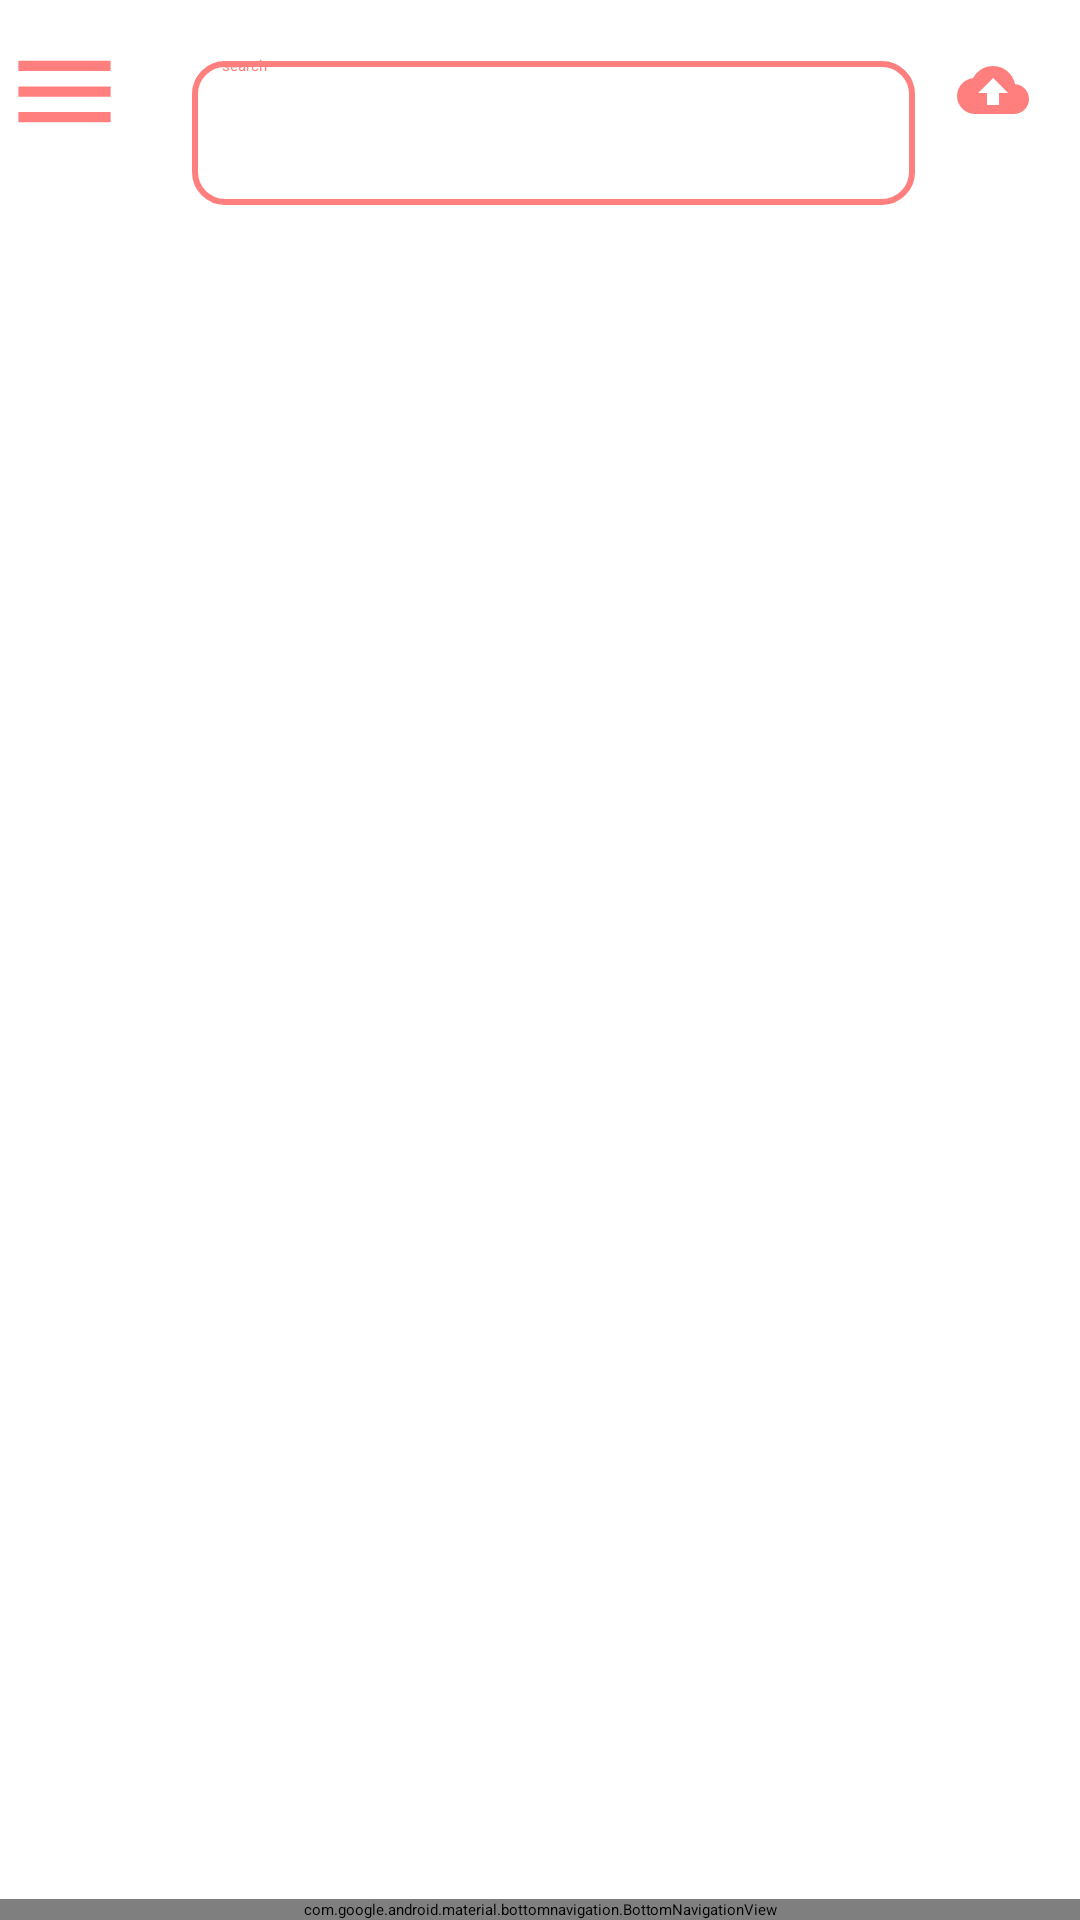

Write the Android layout XML for this screen, with the resource values it uses.
<!-- AndroidManifest.xml: application theme Theme.Finder -->
<!-- res/layout/activity_main.xml -->
<?xml version="1.0" encoding="utf-8"?>
<androidx.drawerlayout.widget.DrawerLayout
    xmlns:android="http://schemas.android.com/apk/res/android"
    xmlns:app="http://schemas.android.com/apk/res-auto"
    xmlns:tools="http://schemas.android.com/tools"
    android:id="@+id/main"
    android:layout_width="match_parent"
    android:layout_height="match_parent"
    android:background="@color/white"
    tools:context=".MainActivity">

    <androidx.constraintlayout.widget.ConstraintLayout
        android:layout_width="match_parent"
        android:layout_height="match_parent">

        <LinearLayout
            android:id="@+id/menulist"
            android:layout_width="match_parent"
            android:layout_height="wrap_content"
            android:layout_marginStart="1dp"
            android:layout_marginEnd="1dp"
            android:layout_marginTop="10dp"
            android:layout_marginBottom="16dp"
            android:orientation="horizontal"
            app:layout_constraintTop_toTopOf="parent"
            app:layout_constraintStart_toStartOf="parent"
            app:layout_constraintEnd_toEndOf="parent">

            <ImageButton
                android:id="@+id/menuButton"
                android:layout_width="41dp"
                android:layout_height="41dp"
                android:background="@drawable/baseline_menu_24"
                android:contentDescription="Menu Button" />

            <EditText
                android:id="@+id/usersearch"
                android:layout_width="wrap_content"
                android:layout_height="60dp"
                android:layout_marginStart="16dp"
                android:layout_marginEnd="8dp"
                android:layout_weight="1"
                android:background="@drawable/input_filed"
                android:ems="10"
                android:hint="search"
                android:inputType="text"
                android:paddingStart="16dp"
                android:shadowColor="#FF7F7F"
                android:textColorHint="#FF7F7F" />

            <TextView
                android:id="@+id/btnUpload"
                android:layout_width="wrap_content"
                android:layout_height="wrap_content"
                android:layout_marginTop="8dp"
                android:layout_marginEnd="16dp"
                android:background="@drawable/baseline_cloud_upload_24"
                android:gravity="center"
                android:textAlignment="center"
                android:textColor="@color/white" />

        </LinearLayout>

        <androidx.recyclerview.widget.RecyclerView
            android:id="@+id/rv_recyclerView"
            android:layout_width="0dp"
            android:layout_height="0dp"
            android:layout_marginTop="10dp"
            android:background="@color/white"
            app:layout_constraintBottom_toTopOf="@id/bottomNavigationView"
            app:layout_constraintEnd_toEndOf="parent"
            app:layout_constraintStart_toStartOf="parent"
            app:layout_constraintTop_toBottomOf="@id/menulist"
            tools:listitem="@layout/recycler_view_item_2" />

        <com.google.android.material.bottomnavigation.BottomNavigationView
            android:id="@+id/bottomNavigationView"
            android:layout_width="match_parent"
            android:layout_height="wrap_content"
            android:background="@color/white"
            app:itemTextColor="@color/pink"
            app:layout_constraintBottom_toBottomOf="parent"
            app:layout_constraintStart_toStartOf="parent"
            app:layout_constraintEnd_toEndOf="parent"
            app:menu="@menu/menu_list" />

    </androidx.constraintlayout.widget.ConstraintLayout>

    <com.google.android.material.navigation.NavigationView
        android:id="@+id/drawlayout"
        android:layout_width="wrap_content"
        android:layout_height="match_parent"
        android:layout_gravity="start"
        android:fitsSystemWindows="true"
        app:menu="@menu/sidebar" />

</androidx.drawerlayout.widget.DrawerLayout>
<!-- res/layout/recycler_view_item_2.xml (included above) -->
<?xml version="1.0" encoding="utf-8"?>
<androidx.constraintlayout.widget.ConstraintLayout
    xmlns:android="http://schemas.android.com/apk/res/android"
    xmlns:app="http://schemas.android.com/apk/res-auto"
    xmlns:tools="http://schemas.android.com/tools"
    android:layout_width="match_parent"
    android:layout_height="wrap_content">

    <de.hdodenhof.circleimageview.CircleImageView
        android:id="@+id/image"
        android:layout_width="50dp"
        android:layout_height="50dp"
        tools:src="@tools:sample/avatars"
        android:layout_marginStart="8dp"
        android:layout_marginTop="8dp"
        app:layout_constraintStart_toStartOf="parent"
        app:layout_constraintTop_toTopOf="parent" />

    <LinearLayout
        android:id="@+id/left_container"
        android:layout_width="wrap_content"
        android:layout_height="wrap_content"
        android:orientation="vertical"
        app:layout_constraintStart_toEndOf="@id/image"
        app:layout_constraintTop_toTopOf="parent"
        app:layout_constraintBottom_toBottomOf="parent"
        android:layout_marginStart="8dp">

        <TextView
            android:id="@+id/title"
            android:layout_width="wrap_content"
            android:layout_height="wrap_content"
            tools:text="@tools:sample/full_names"
            android:textSize="20sp"
            android:textColor="@android:color/black"
            android:layout_marginBottom="8dp" />

        <TextView
            android:id="@+id/description"
            android:layout_width="wrap_content"
            android:layout_height="wrap_content"
            tools:text="@tools:sample/lorem[4:10]"
            android:layout_marginEnd="8dp" />
    </LinearLayout>

    <LinearLayout
        android:id="@+id/right_container"
        android:layout_width="wrap_content"
        android:layout_height="wrap_content"
        android:orientation="vertical"
        app:layout_constraintEnd_toEndOf="parent"
        app:layout_constraintTop_toTopOf="parent"
        app:layout_constraintBottom_toBottomOf="parent"
        android:layout_marginEnd="8dp"
        android:gravity="end">

        <TextView
            android:id="@+id/price"
            android:layout_width="wrap_content"
            android:layout_height="wrap_content"
            tools:text="price"
            android:textSize="20sp"
            android:textColor="@android:color/black"
            android:layout_marginBottom="8dp" />

        <TextView
            android:id="@+id/status"
            android:layout_width="wrap_content"
            android:layout_height="wrap_content"
            tools:text="status"
            android:layout_marginBottom="8dp" />

        <TextView
            android:id="@+id/date"
            android:layout_width="wrap_content"
            android:layout_height="wrap_content"
            tools:text="@tools:sample/date/hhmm" />
    </LinearLayout>

</androidx.constraintlayout.widget.ConstraintLayout>
<!-- resources referenced by this layout -->
<resources>
  <color name="pink">#FF7F7F</color>
  <color name="white">#FFFFFFFF</color>
  <!-- drawable baseline_cloud_upload_24 (drawable) -->
  <vector xmlns:android="http://schemas.android.com/apk/res/android" android:height="24dp" android:tint="#FF7F7F" android:viewportHeight="24" android:viewportWidth="24" android:width="24dp">
        
      <path android:fillColor="@android:color/white" android:pathData="M19.35,10.04C18.67,6.59 15.64,4 12,4 9.11,4 6.6,5.64 5.35,8.04 2.34,8.36 0,10.91 0,14c0,3.31 2.69,6 6,6h13c2.76,0 5,-2.24 5,-5 0,-2.64 -2.05,-4.78 -4.65,-4.96zM14,13v4h-4v-4H7l5,-5 5,5h-3z"/>
      
  </vector>
  <!-- drawable baseline_menu_24 (drawable) -->
  <vector xmlns:android="http://schemas.android.com/apk/res/android" android:height="24dp" android:tint="#FF7F7F" android:viewportHeight="24" android:viewportWidth="24" android:width="24dp">
        
      <path android:fillColor="@android:color/white" android:pathData="M3,18h18v-2L3,16v2zM3,13h18v-2L3,11v2zM3,6v2h18L21,6L3,6z"/>
      
  </vector>
  <!-- drawable input_filed (drawable) -->
  <?xml version="1.0" encoding="utf-8"?>
  <layer-list xmlns:android="http://schemas.android.com/apk/res/android">
      
      <item>
          <shape
              android:shape="rectangle">
              
              <corners android:radius="2dp"/>
              <padding
                  android:bottom="4dp"
                  android:left="4dp"
                  android:right="4dp"
                  android:top="4dp"/>
  
          </shape>
      </item>
  
      
      <item android:bottom="2dp" android:left="2dp" android:right="2dp" android:top="2dp">
          <shape
              android:shape="rectangle">
              <solid android:color="@color/white"/> 
              <corners android:radius="10dp"/>
              <stroke
                  android:color="#FF7F7F"
              android:width="2dp"/>
          </shape>
      </item>
  </layer-list>
</resources>
